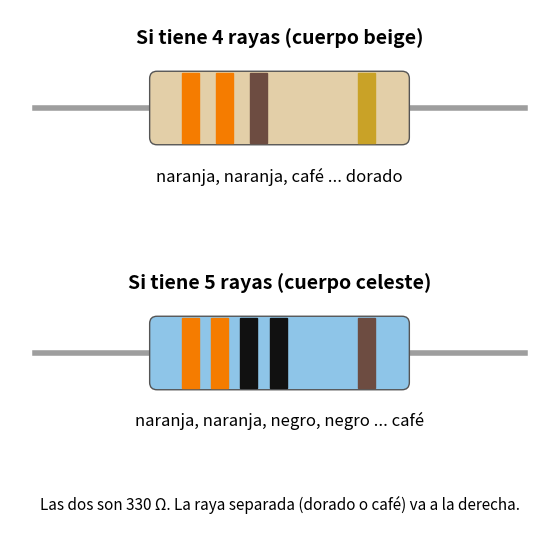

Here is the Python script that generated this plot: (Note: this script raises an exception after producing the figure.)
"""Draws what a 330 ohm resistor looks like, with 4 and 5 bands, so it can be picked out of a kit."""
from pathlib import Path

import matplotlib.pyplot as plt
from matplotlib.patches import FancyBboxPatch, Rectangle

ORANGE, BROWN, BLACK, GOLD = "#f57c00", "#6d4c41", "#111111", "#c9a227"


def resistor(ax, y, body, bands, title, names):
    ax.plot([0, 10], [y, y], color="#9e9e9e", lw=4, zorder=1)
    ax.add_patch(FancyBboxPatch((2.5, y - 0.6), 5, 1.2, boxstyle="round,pad=0.15", fc=body, ec="#555", zorder=2))
    for x, c in bands:
        ax.add_patch(Rectangle((x, y - 0.72), 0.35, 1.44, color=c, zorder=3))
    ax.text(5, y + 1.3, title, ha="center", fontsize=14, fontweight="bold")
    ax.text(5, y - 1.5, names, ha="center", fontsize=12)


fig, ax = plt.subplots(figsize=(8, 7))
ax.set_aspect("equal"); ax.axis("off")
resistor(ax, 6, "#e3cfa8", [(3.0, ORANGE), (3.7, ORANGE), (4.4, BROWN), (6.6, GOLD)],
         "Si tiene 4 rayas (cuerpo beige)", "naranja, naranja, café ... dorado")
resistor(ax, 1, "#8ec5e8", [(3.0, ORANGE), (3.6, ORANGE), (4.2, BLACK), (4.8, BLACK), (6.6, BROWN)],
         "Si tiene 5 rayas (cuerpo celeste)", "naranja, naranja, negro, negro ... café")
ax.text(5, -2.2, "Las dos son 330 Ω. La raya separada (dorado o café) va a la derecha.", ha="center", fontsize=11)
ax.set_xlim(-0.5, 10.5); ax.set_ylim(-3, 8)
out = Path(__file__).with_name("resistencia_330.png")
fig.savefig(out, dpi=150, bbox_inches="tight", facecolor="white")
print(out)
